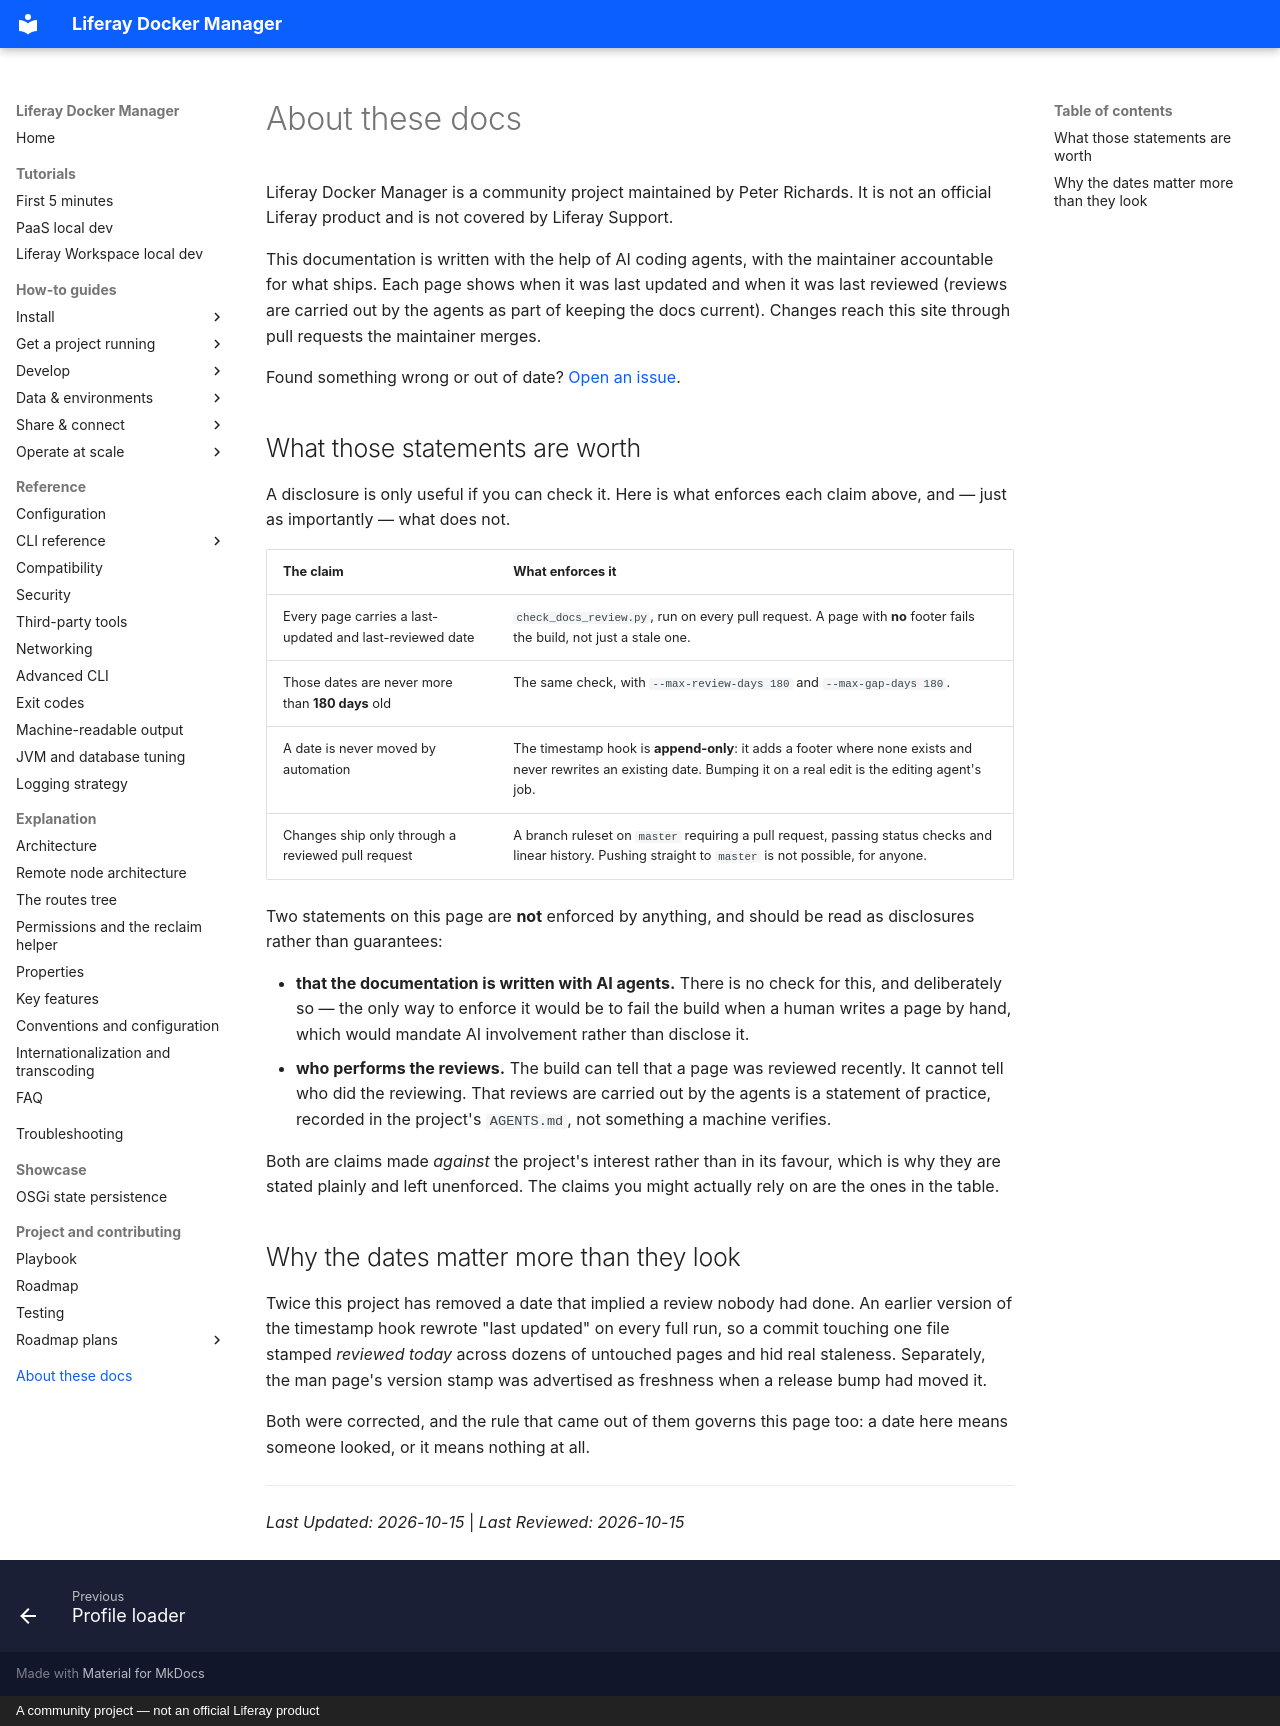

repository: peterrichards-lr/liferay-docker-manager · page: about/index.html · generator: mkdocs · copyright: A community project — not an official Liferay product

# About these docs

Liferay Docker Manager is a community project maintained by Peter Richards. It
is not an official Liferay product and is not covered by Liferay Support.

This documentation is written with the help of AI coding agents, with the
maintainer accountable for what ships. Each page shows when it was last
updated and when it was last reviewed (reviews are carried out by the agents
as part of keeping the docs current). Changes reach this site through pull
requests the maintainer merges.

Found something wrong or out of date?
[Open an issue](https://github.com/peterrichards-lr/liferay-docker-manager/issues/new).

## What those statements are worth

A disclosure is only useful if you can check it. Here is what enforces each
claim above, and — just as importantly — what does not.

| The claim | What enforces it |
|---|---|
| Every page carries a last-updated and last-reviewed date | `check_docs_review.py`, run on every pull request. A page with **no** footer fails the build, not just a stale one. |
| Those dates are never more than **180 days** old | The same check, with `--max-review-days 180` and `--max-gap-days 180`. |
| A date is never moved by automation | The timestamp hook is **append-only**: it adds a footer where none exists and never rewrites an existing date. Bumping it on a real edit is the editing agent's job. |
| Changes ship only through a reviewed pull request | A branch ruleset on `master` requiring a pull request, passing status checks and linear history. Pushing straight to `master` is not possible, for anyone. |

Two statements on this page are **not** enforced by anything, and should be
read as disclosures rather than guarantees:

- **that the documentation is written with AI agents.** There is no check for
  this, and deliberately so — the only way to enforce it would be to fail the
  build when a human writes a page by hand, which would mandate AI involvement
  rather than disclose it.
- **who performs the reviews.** The build can tell that a page was reviewed
  recently. It cannot tell who did the reviewing. That reviews are carried out
  by the agents is a statement of practice, recorded in the project's
  `AGENTS.md`, not something a machine verifies.

Both are claims made *against* the project's interest rather than in its
favour, which is why they are stated plainly and left unenforced. The claims
you might actually rely on are the ones in the table.

## Why the dates matter more than they look

Twice this project has removed a date that implied a review nobody had done.
An earlier version of the timestamp hook rewrote "last updated" on every full
run, so a commit touching one file stamped *reviewed today* across dozens of
untouched pages and hid real staleness. Separately, the man page's version
stamp was advertised as freshness when a release bump had moved it.

Both were corrected, and the rule that came out of them governs this page too:
a date here means someone looked, or it means nothing at all.

<!-- markdownlint-disable MD049 -->
---
*Last Updated: 2026-10-15* | *Last Reviewed: 2026-10-15*
